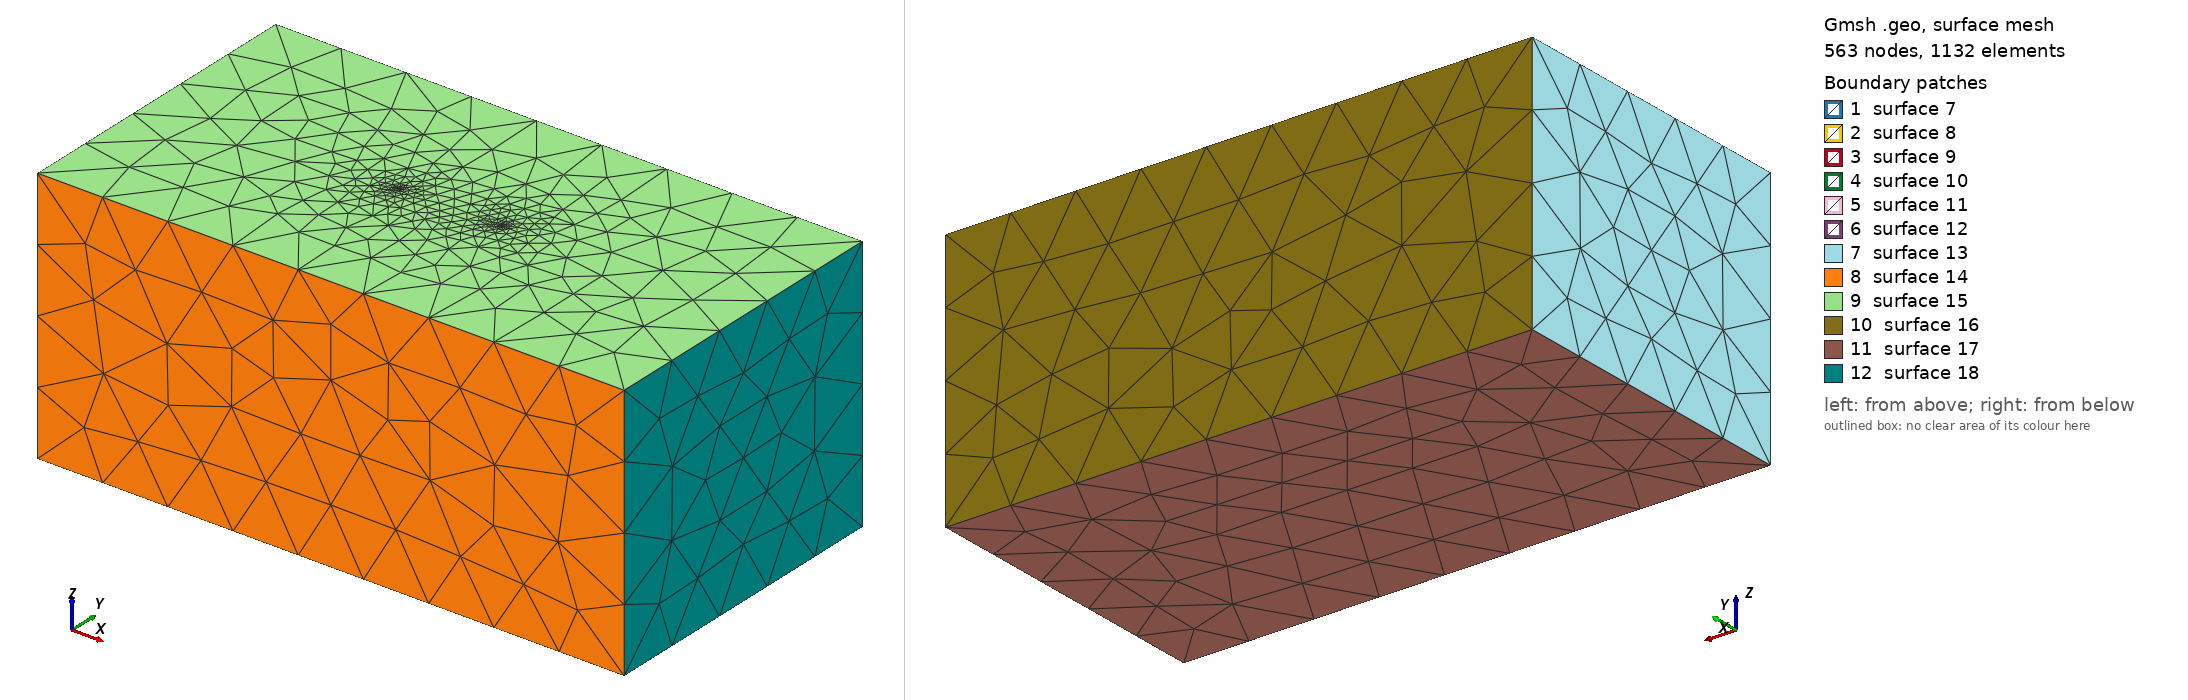

Gmsh geometry script, surface-meshed: 563 nodes, 1132 surface elements. Boundary patches (legend numbers): 1 surface 7, 2 surface 8, 3 surface 9, 4 surface 10, 5 surface 11, 6 surface 12, 7 surface 13, 8 surface 14, 9 surface 15, 10 surface 16, 11 surface 17, 12 surface 18. Left view from above one corner, right view from below the opposite corner. The script declares no physical surfaces, so the legend lists its geometric surfaces. The drawing asked Gmsh for element sizes between 1% and 20% of the model's largest extent; the script's own settings can give other sizes.

=== pecera.geo (drawn) ===
// This code was created by pygmsh vunknown.
SetFactory("OpenCASCADE");
Mesh.CharacteristicLengthMin = 0.001;
Mesh.CharacteristicLengthMax = 0.01;
vol0 = newv;
Box(vol0) = {-0.284, -0.15, -0.125, 0.568, 0.3, 0.25};
vol1 = newv;
Cylinder(vol1) = {-0.05, 0.0, 0.075, 0, 0, 0.05, 0.00025};
vol2 = newv;
Cylinder(vol2) = {0.05, 0.0, 0.075, 0, 0, 0.05, 0.00025};
bo1[] = BooleanFragments{ Volume{vol0}; Delete; } { Volume{vol1};Volume{vol2}; Delete;};
